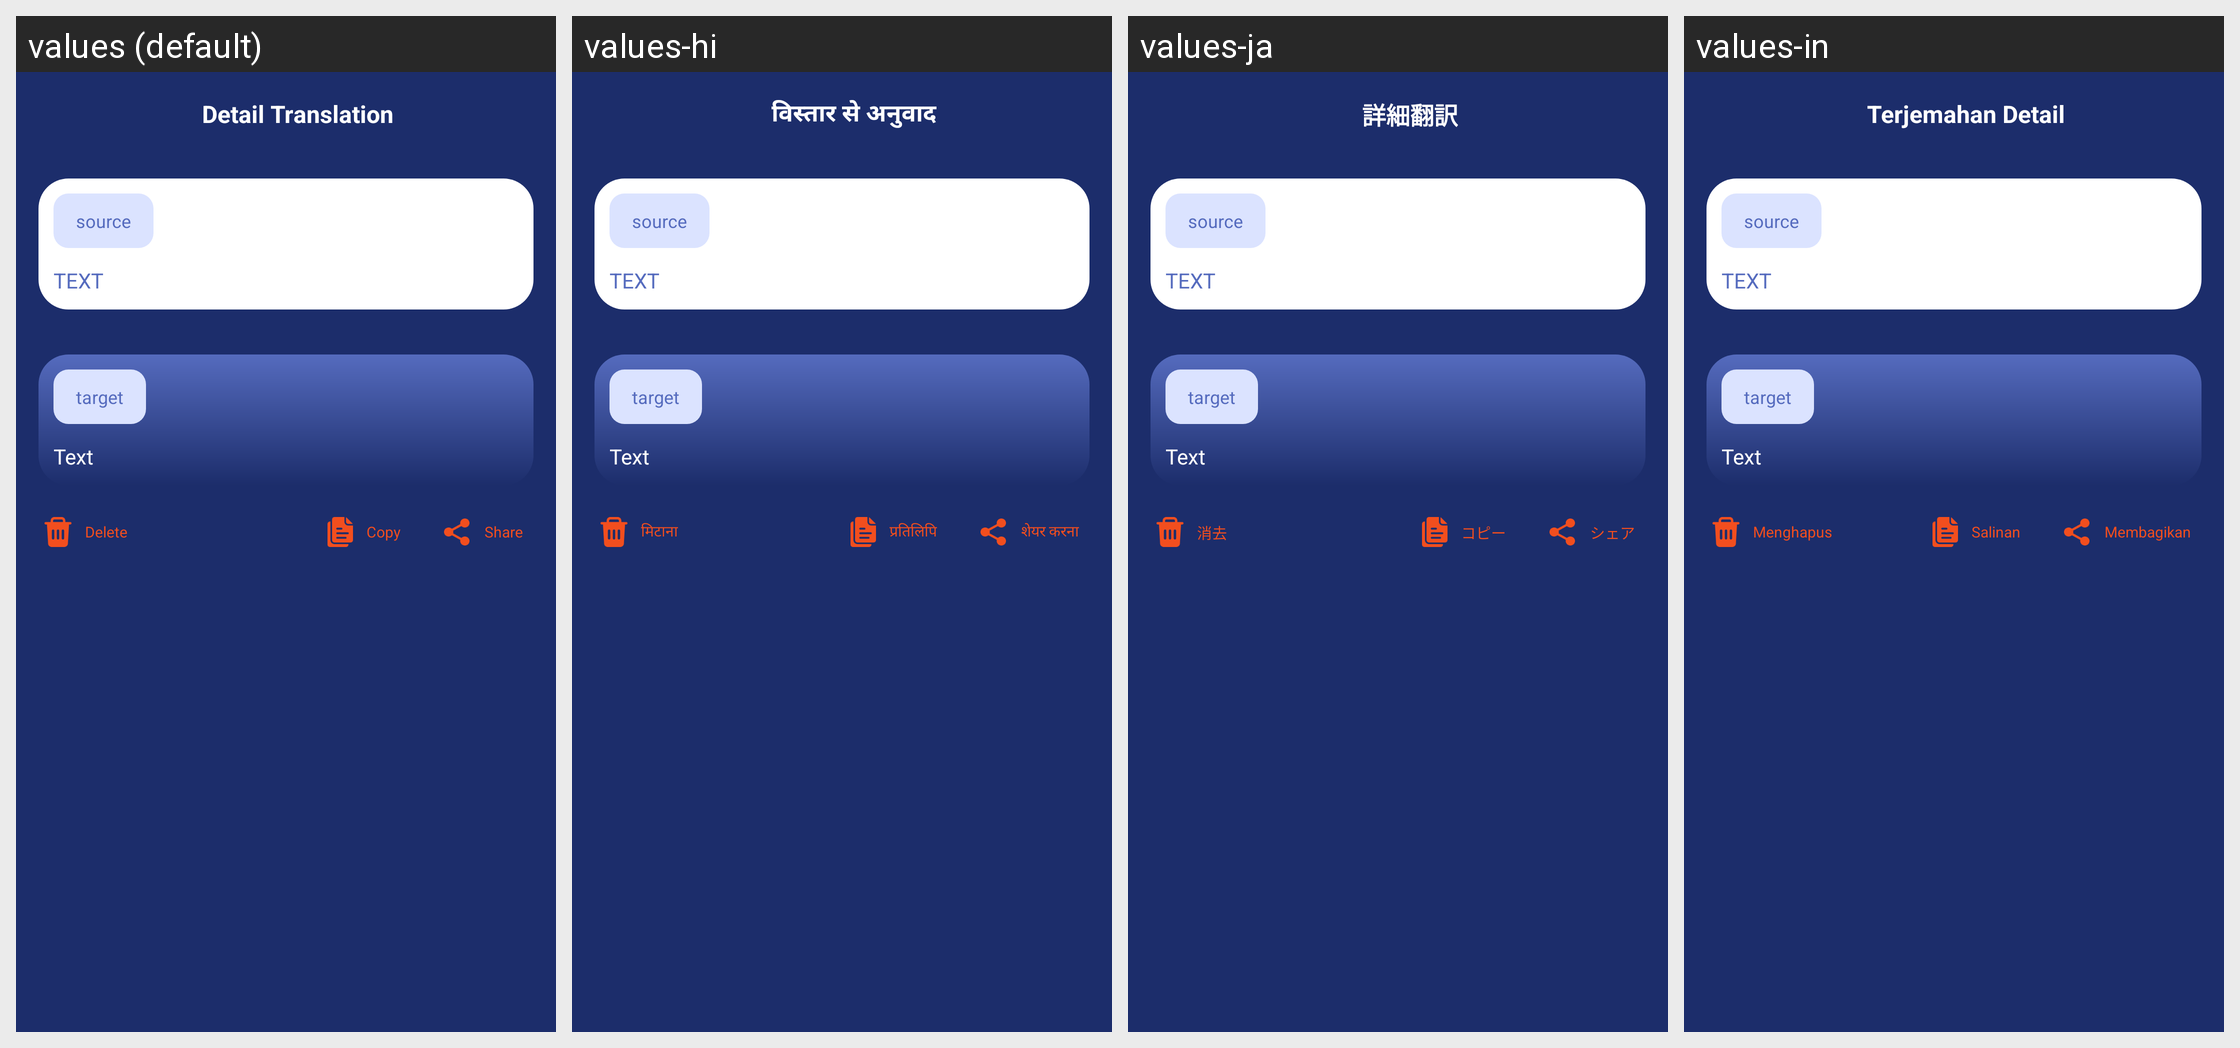

Here is an Android app screen in its default locale and in the app's own translations. Write out the translated-string differences for the strings that appear on this screen.
Android screen res/layout/activity_history_details.xml rendered under 4 locales, left to right: values (default), values-hi, values-ja, values-in. Device: Nexus 5 (rendered at 1080×1920; each locale shown at half size, 540×960, under a caption strip naming it); theme AppTheme.
Strings drawn on this screen, with the default value and each locale's value (text and hints the layout hard-codes, and strings that could not be matched under every locale, appear in the picture but are not listed):

detail_translation
  values: Detail Translation
  values-hi: विस्तार से अनुवाद
  values-ja: 詳細翻訳
  values-in: Terjemahan Detail

delete
  values: Delete
  values-hi: मिटाना
  values-ja: 消去
  values-in: Menghapus

copy
  values: Copy
  values-hi: प्रतिलिपि
  values-ja: コピー
  values-in: Salinan

share
  values: Share
  values-hi: शेयर करना
  values-ja: シェア
  values-in: Membagikan
